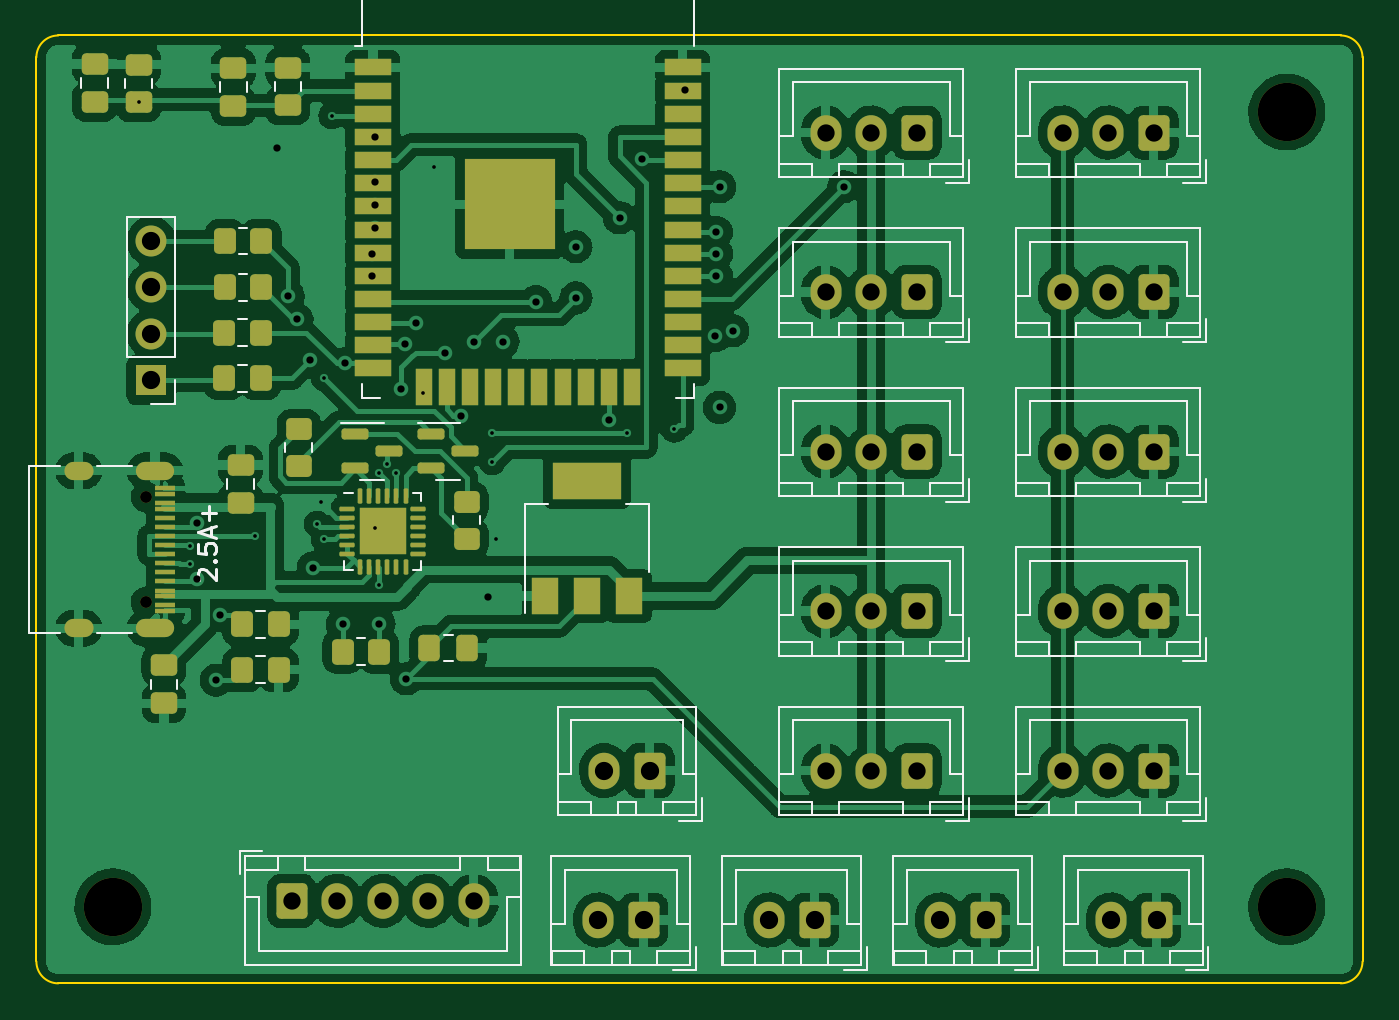
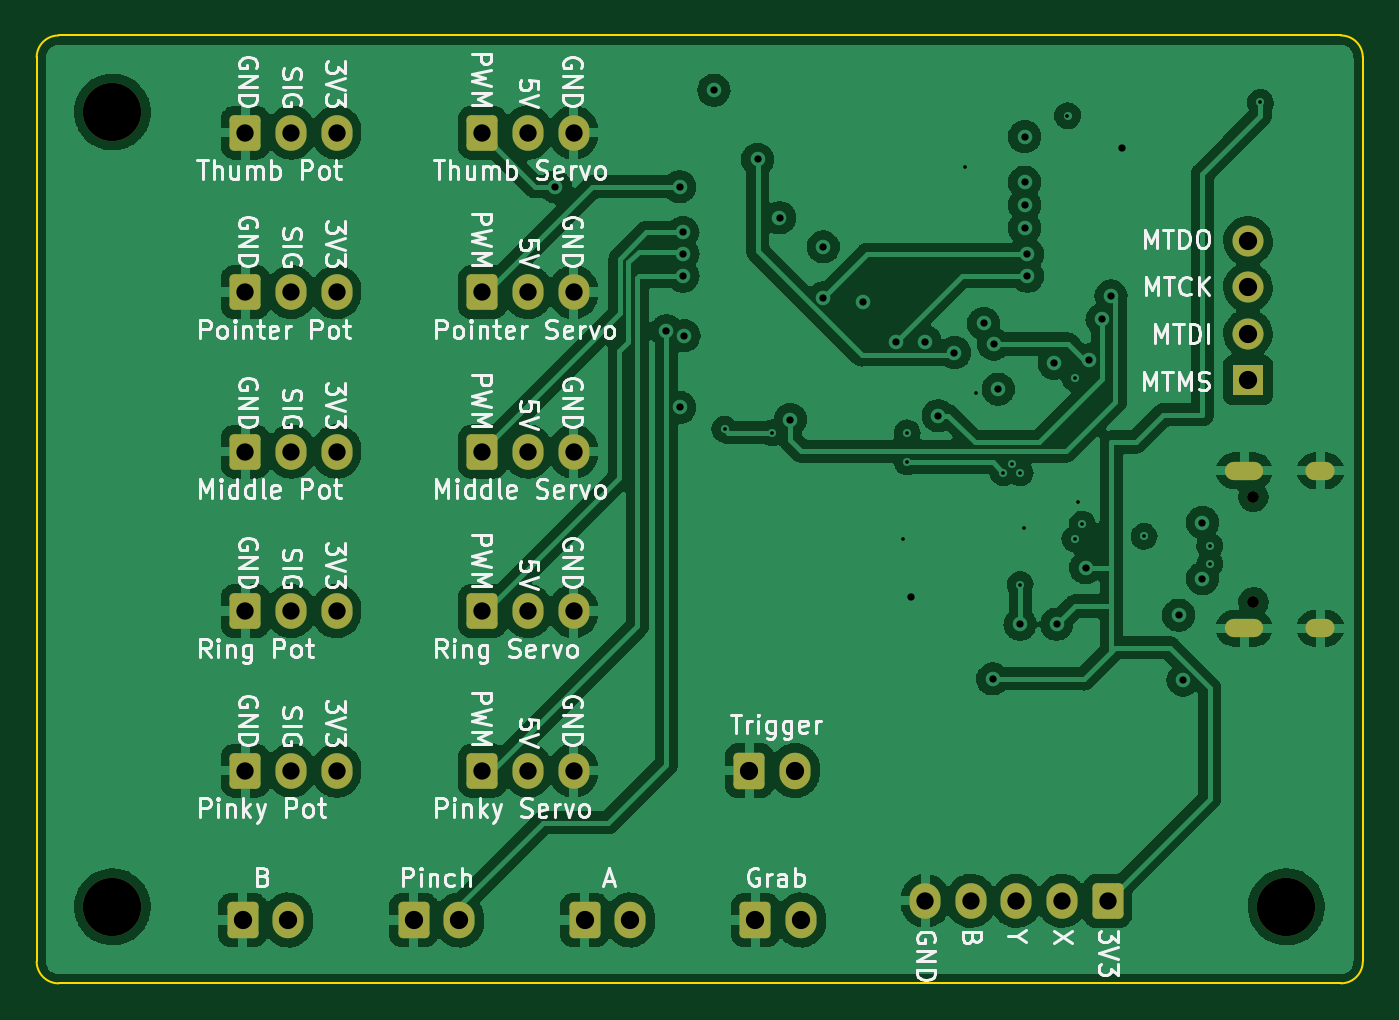
Circuit board: 13 layer files. Board 72.8 x 52.0 mm.
- bottom_copper: Glove-B_Cu.gbr (245191 bytes)
- bottom_mask: Glove-B_Mask.gbr (3711 bytes)
- paste: Glove-B_Paste.gbr (462 bytes)
- bottom_silk: Glove-B_Silkscreen.gbr (59057 bytes)
- outline: Glove-Edge_Cuts.gbr (1003 bytes)
- top_copper: Glove-F_Cu.gbr (256870 bytes)
- top_mask: Glove-F_Mask.gbr (8301 bytes)
- paste: Glove-F_Paste.gbr (5741 bytes)
- top_silk: Glove-F_Silkscreen.gbr (25070 bytes)
- inner_copper: Glove-In1_Cu.gbr (9697 bytes)
- inner_copper: Glove-In2_Cu.gbr (9401 bytes)
- drill: Glove-NPTH.drl (488 bytes)
- drill: Glove-PTH.drl (2521 bytes)

=== bottom_copper: Glove-B_Cu.gbr (245191 bytes, source omitted) ===
=== bottom_mask: Glove-B_Mask.gbr ===
%TF.GenerationSoftware,KiCad,Pcbnew,6.0.4-1.fc35*%
%TF.CreationDate,2022-04-06T21:04:11+03:00*%
%TF.ProjectId,Glove,476c6f76-652e-46b6-9963-61645f706362,rev?*%
%TF.SameCoordinates,Original*%
%TF.FileFunction,Soldermask,Bot*%
%TF.FilePolarity,Negative*%
%FSLAX46Y46*%
G04 Gerber Fmt 4.6, Leading zero omitted, Abs format (unit mm)*
G04 Created by KiCad (PCBNEW 6.0.4-1.fc35) date 2022-04-06 21:04:11*
%MOMM*%
%LPD*%
G01*
G04 APERTURE LIST*
G04 Aperture macros list*
%AMRoundRect*
0 Rectangle with rounded corners*
0 $1 Rounding radius*
0 $2 $3 $4 $5 $6 $7 $8 $9 X,Y pos of 4 corners*
0 Add a 4 corners polygon primitive as box body*
4,1,4,$2,$3,$4,$5,$6,$7,$8,$9,$2,$3,0*
0 Add four circle primitives for the rounded corners*
1,1,$1+$1,$2,$3*
1,1,$1+$1,$4,$5*
1,1,$1+$1,$6,$7*
1,1,$1+$1,$8,$9*
0 Add four rect primitives between the rounded corners*
20,1,$1+$1,$2,$3,$4,$5,0*
20,1,$1+$1,$4,$5,$6,$7,0*
20,1,$1+$1,$6,$7,$8,$9,0*
20,1,$1+$1,$8,$9,$2,$3,0*%
G04 Aperture macros list end*
%ADD10C,3.200000*%
%ADD11RoundRect,0.250000X0.600000X0.725000X-0.600000X0.725000X-0.600000X-0.725000X0.600000X-0.725000X0*%
%ADD12O,1.700000X1.950000*%
%ADD13RoundRect,0.250000X0.600000X0.750000X-0.600000X0.750000X-0.600000X-0.750000X0.600000X-0.750000X0*%
%ADD14O,1.700000X2.000000*%
%ADD15RoundRect,0.250000X-0.600000X-0.725000X0.600000X-0.725000X0.600000X0.725000X-0.600000X0.725000X0*%
%ADD16O,2.100000X1.000000*%
%ADD17O,1.600000X1.000000*%
%ADD18C,0.650000*%
%ADD19R,1.700000X1.700000*%
%ADD20O,1.700000X1.700000*%
G04 APERTURE END LIST*
D10*
%TO.C,REF\u002A\u002A*%
X178800000Y-60400000D03*
%TD*%
%TO.C,REF\u002A\u002A*%
X114400000Y-104000000D03*
%TD*%
%TO.C,REF\u002A\u002A*%
X178800000Y-104000000D03*
%TD*%
D11*
%TO.C,RV_Pinky1*%
X171500000Y-96525000D03*
D12*
X169000000Y-96525000D03*
X166500000Y-96525000D03*
%TD*%
D13*
%TO.C,BTN_A1*%
X152894444Y-104725000D03*
D14*
X150394444Y-104725000D03*
%TD*%
D11*
%TO.C,Ring_Servo1*%
X158500000Y-87775000D03*
D12*
X156000000Y-87775000D03*
X153500000Y-87775000D03*
%TD*%
D11*
%TO.C,RV_Pointer1*%
X171500000Y-87775000D03*
D12*
X169000000Y-87775000D03*
X166500000Y-87775000D03*
%TD*%
D13*
%TO.C,BTN_Trigger1*%
X143850000Y-96525000D03*
D14*
X141350000Y-96525000D03*
%TD*%
D13*
%TO.C,BTN_B1*%
X171650000Y-104725000D03*
D14*
X169150000Y-104725000D03*
%TD*%
D15*
%TO.C,J2*%
X124200000Y-103675000D03*
D12*
X126700000Y-103675000D03*
X129200000Y-103675000D03*
X131700000Y-103675000D03*
X134200000Y-103675000D03*
%TD*%
D13*
%TO.C,BTN_Grab1*%
X143516667Y-104725000D03*
D14*
X141016667Y-104725000D03*
%TD*%
D11*
%TO.C,Pinky_Servo1*%
X158500000Y-96525000D03*
D12*
X156000000Y-96525000D03*
X153500000Y-96525000D03*
%TD*%
D11*
%TO.C,RV_Ring1*%
X171500000Y-70275000D03*
D12*
X169000000Y-70275000D03*
X166500000Y-70275000D03*
%TD*%
D16*
%TO.C,J1*%
X116705000Y-80080000D03*
X116705000Y-88720000D03*
D17*
X112525000Y-88720000D03*
X112525000Y-80080000D03*
D18*
X116205000Y-87290000D03*
X116205000Y-81510000D03*
%TD*%
D11*
%TO.C,Pointer_Servo1*%
X158500000Y-70275000D03*
D12*
X156000000Y-70275000D03*
X153500000Y-70275000D03*
%TD*%
D11*
%TO.C,Middle_Servo1*%
X158500000Y-79025000D03*
D12*
X156000000Y-79025000D03*
X153500000Y-79025000D03*
%TD*%
D13*
%TO.C,BTN_Pinch1*%
X162272221Y-104725000D03*
D14*
X159772221Y-104725000D03*
%TD*%
D19*
%TO.C,J_JTAG1*%
X116500000Y-75100000D03*
D20*
X116500000Y-72560000D03*
X116500000Y-70020000D03*
X116500000Y-67480000D03*
%TD*%
D11*
%TO.C,RV_Thumb1*%
X171500000Y-61525000D03*
D12*
X169000000Y-61525000D03*
X166500000Y-61525000D03*
%TD*%
D11*
%TO.C,RV_Middle1*%
X171500000Y-79025000D03*
D12*
X169000000Y-79025000D03*
X166500000Y-79025000D03*
%TD*%
D11*
%TO.C,Thumb_Servo1*%
X158500000Y-61525000D03*
D12*
X156000000Y-61525000D03*
X153500000Y-61525000D03*
%TD*%
M02*

=== paste: Glove-B_Paste.gbr ===
%TF.GenerationSoftware,KiCad,Pcbnew,6.0.4-1.fc35*%
%TF.CreationDate,2022-04-06T21:04:10+03:00*%
%TF.ProjectId,Glove,476c6f76-652e-46b6-9963-61645f706362,rev?*%
%TF.SameCoordinates,Original*%
%TF.FileFunction,Paste,Bot*%
%TF.FilePolarity,Positive*%
%FSLAX46Y46*%
G04 Gerber Fmt 4.6, Leading zero omitted, Abs format (unit mm)*
G04 Created by KiCad (PCBNEW 6.0.4-1.fc35) date 2022-04-06 21:04:10*
%MOMM*%
%LPD*%
G01*
G04 APERTURE LIST*
G04 APERTURE END LIST*
M02*

=== bottom_silk: Glove-B_Silkscreen.gbr (59057 bytes, source omitted) ===
=== outline: Glove-Edge_Cuts.gbr ===
%TF.GenerationSoftware,KiCad,Pcbnew,6.0.4-1.fc35*%
%TF.CreationDate,2022-04-06T21:04:11+03:00*%
%TF.ProjectId,Glove,476c6f76-652e-46b6-9963-61645f706362,rev?*%
%TF.SameCoordinates,Original*%
%TF.FileFunction,Profile,NP*%
%FSLAX46Y46*%
G04 Gerber Fmt 4.6, Leading zero omitted, Abs format (unit mm)*
G04 Created by KiCad (PCBNEW 6.0.4-1.fc35) date 2022-04-06 21:04:11*
%MOMM*%
%LPD*%
G01*
G04 APERTURE LIST*
%TA.AperFunction,Profile*%
%ADD10C,0.100000*%
%TD*%
G04 APERTURE END LIST*
D10*
X182951500Y-57400000D02*
G75*
G03*
X181751472Y-56200000I-1200000J0D01*
G01*
X181751472Y-56200000D02*
X111400000Y-56200000D01*
X111400000Y-108200000D02*
X181751472Y-108200000D01*
X181751472Y-108199972D02*
G75*
G03*
X182951472Y-107000000I28J1199972D01*
G01*
X110200000Y-107000000D02*
G75*
G03*
X111400000Y-108200000I1200000J0D01*
G01*
X182951472Y-107000000D02*
X182951472Y-57400000D01*
X110200000Y-107000000D02*
X110200000Y-57400000D01*
X111400000Y-56200000D02*
G75*
G03*
X110200000Y-57400000I0J-1200000D01*
G01*
M02*

=== top_copper: Glove-F_Cu.gbr (256870 bytes, source omitted) ===
=== top_mask: Glove-F_Mask.gbr (8301 bytes, source omitted) ===
=== paste: Glove-F_Paste.gbr ===
%TF.GenerationSoftware,KiCad,Pcbnew,6.0.4-1.fc35*%
%TF.CreationDate,2022-04-06T21:04:10+03:00*%
%TF.ProjectId,Glove,476c6f76-652e-46b6-9963-61645f706362,rev?*%
%TF.SameCoordinates,Original*%
%TF.FileFunction,Paste,Top*%
%TF.FilePolarity,Positive*%
%FSLAX46Y46*%
G04 Gerber Fmt 4.6, Leading zero omitted, Abs format (unit mm)*
G04 Created by KiCad (PCBNEW 6.0.4-1.fc35) date 2022-04-06 21:04:10*
%MOMM*%
%LPD*%
G01*
G04 APERTURE LIST*
G04 Aperture macros list*
%AMRoundRect*
0 Rectangle with rounded corners*
0 $1 Rounding radius*
0 $2 $3 $4 $5 $6 $7 $8 $9 X,Y pos of 4 corners*
0 Add a 4 corners polygon primitive as box body*
4,1,4,$2,$3,$4,$5,$6,$7,$8,$9,$2,$3,0*
0 Add four circle primitives for the rounded corners*
1,1,$1+$1,$2,$3*
1,1,$1+$1,$4,$5*
1,1,$1+$1,$6,$7*
1,1,$1+$1,$8,$9*
0 Add four rect primitives between the rounded corners*
20,1,$1+$1,$2,$3,$4,$5,0*
20,1,$1+$1,$4,$5,$6,$7,0*
20,1,$1+$1,$6,$7,$8,$9,0*
20,1,$1+$1,$8,$9,$2,$3,0*%
G04 Aperture macros list end*
%ADD10RoundRect,0.250000X-0.350000X-0.450000X0.350000X-0.450000X0.350000X0.450000X-0.350000X0.450000X0*%
%ADD11RoundRect,0.250000X0.475000X-0.337500X0.475000X0.337500X-0.475000X0.337500X-0.475000X-0.337500X0*%
%ADD12RoundRect,0.250000X0.450000X-0.350000X0.450000X0.350000X-0.450000X0.350000X-0.450000X-0.350000X0*%
%ADD13RoundRect,0.250000X0.350000X0.450000X-0.350000X0.450000X-0.350000X-0.450000X0.350000X-0.450000X0*%
%ADD14R,2.000000X0.900000*%
%ADD15R,0.900000X2.000000*%
%ADD16R,5.000000X5.000000*%
%ADD17RoundRect,0.250000X-0.337500X-0.475000X0.337500X-0.475000X0.337500X0.475000X-0.337500X0.475000X0*%
%ADD18RoundRect,0.150000X-0.587500X-0.150000X0.587500X-0.150000X0.587500X0.150000X-0.587500X0.150000X0*%
%ADD19RoundRect,0.062500X-0.062500X-0.350000X0.062500X-0.350000X0.062500X0.350000X-0.062500X0.350000X0*%
%ADD20RoundRect,0.062500X-0.350000X-0.062500X0.350000X-0.062500X0.350000X0.062500X-0.350000X0.062500X0*%
%ADD21RoundRect,0.250000X-0.275000X-0.275000X0.275000X-0.275000X0.275000X0.275000X-0.275000X0.275000X0*%
%ADD22R,1.150000X0.300000*%
%ADD23R,3.800000X2.000000*%
%ADD24R,1.500000X2.000000*%
G04 APERTURE END LIST*
D10*
%TO.C,R9*%
X127000000Y-90000000D03*
X129000000Y-90000000D03*
%TD*%
%TO.C,R2*%
X121500000Y-88500000D03*
X123500000Y-88500000D03*
%TD*%
%TO.C,R1*%
X121500000Y-91000000D03*
X123500000Y-91000000D03*
%TD*%
D11*
%TO.C,C3*%
X117200000Y-92837500D03*
X117200000Y-90762500D03*
%TD*%
%TO.C,C2*%
X124000000Y-60037500D03*
X124000000Y-57962500D03*
%TD*%
D12*
%TO.C,R3*%
X133800000Y-83800000D03*
X133800000Y-81800000D03*
%TD*%
D11*
%TO.C,C1*%
X121000000Y-60075000D03*
X121000000Y-58000000D03*
%TD*%
D13*
%TO.C,R7*%
X122540000Y-67480000D03*
X120540000Y-67480000D03*
%TD*%
%TO.C,R6*%
X122520000Y-70020000D03*
X120520000Y-70020000D03*
%TD*%
D14*
%TO.C,U2*%
X128660000Y-57955000D03*
X128660000Y-59225000D03*
X128660000Y-60495000D03*
X128660000Y-61765000D03*
X128660000Y-63035000D03*
X128660000Y-64305000D03*
X128660000Y-65575000D03*
X128660000Y-66845000D03*
X128660000Y-68115000D03*
X128660000Y-69385000D03*
X128660000Y-70655000D03*
X128660000Y-71925000D03*
X128660000Y-73195000D03*
X128660000Y-74465000D03*
D15*
X131445000Y-75465000D03*
X132715000Y-75465000D03*
X133985000Y-75465000D03*
X135255000Y-75465000D03*
X136525000Y-75465000D03*
X137795000Y-75465000D03*
X139065000Y-75465000D03*
X140335000Y-75465000D03*
X141605000Y-75465000D03*
X142875000Y-75465000D03*
D14*
X145660000Y-74465000D03*
X145660000Y-73195000D03*
X145660000Y-71925000D03*
X145660000Y-70655000D03*
X145660000Y-69385000D03*
X145660000Y-68115000D03*
X145660000Y-66845000D03*
X145660000Y-65575000D03*
X145660000Y-64305000D03*
X145660000Y-63035000D03*
X145660000Y-61765000D03*
X145660000Y-60495000D03*
X145660000Y-59225000D03*
X145660000Y-57955000D03*
D16*
X136160000Y-65455000D03*
%TD*%
D17*
%TO.C,C_Out1*%
X131762500Y-89800000D03*
X133837500Y-89800000D03*
%TD*%
D13*
%TO.C,R4*%
X122500000Y-75000000D03*
X120500000Y-75000000D03*
%TD*%
%TO.C,R5*%
X122500000Y-72500000D03*
X120500000Y-72500000D03*
%TD*%
D18*
%TO.C,Q1*%
X131862500Y-78050000D03*
X131862500Y-79950000D03*
X133737500Y-79000000D03*
%TD*%
D12*
%TO.C,R8*%
X124600000Y-79800000D03*
X124600000Y-77800000D03*
%TD*%
D19*
%TO.C,U3*%
X127950000Y-81462500D03*
X128450000Y-81462500D03*
X128950000Y-81462500D03*
X129450000Y-81462500D03*
X129950000Y-81462500D03*
X130450000Y-81462500D03*
D20*
X131137500Y-82150000D03*
X131137500Y-82650000D03*
X131137500Y-83150000D03*
X131137500Y-83650000D03*
X131137500Y-84150000D03*
X131137500Y-84650000D03*
D19*
X130450000Y-85337500D03*
X129950000Y-85337500D03*
X129450000Y-85337500D03*
X128950000Y-85337500D03*
X128450000Y-85337500D03*
X127950000Y-85337500D03*
D20*
X127262500Y-84650000D03*
X127262500Y-84150000D03*
X127262500Y-83650000D03*
X127262500Y-83150000D03*
X127262500Y-82650000D03*
X127262500Y-82150000D03*
D21*
X129850000Y-82750000D03*
X129850000Y-84050000D03*
X128550000Y-84050000D03*
X128550000Y-82750000D03*
%TD*%
D22*
%TO.C,J1*%
X117270000Y-81350000D03*
X117270000Y-82150000D03*
X117270000Y-82650000D03*
X117270000Y-83650000D03*
X117270000Y-85150000D03*
X117270000Y-86150000D03*
X117270000Y-86650000D03*
X117270000Y-87450000D03*
X117270000Y-87750000D03*
X117270000Y-86950000D03*
X117270000Y-85650000D03*
X117270000Y-84650000D03*
X117270000Y-84150000D03*
X117270000Y-83150000D03*
X117270000Y-81850000D03*
X117270000Y-81050000D03*
%TD*%
D11*
%TO.C,C5*%
X115820000Y-59875000D03*
X115820000Y-57800000D03*
%TD*%
%TO.C,C4*%
X113400000Y-59837500D03*
X113400000Y-57762500D03*
%TD*%
%TO.C,C_In1*%
X121400000Y-81837500D03*
X121400000Y-79762500D03*
%TD*%
D18*
%TO.C,Q2*%
X127662500Y-78050000D03*
X127662500Y-79950000D03*
X129537500Y-79000000D03*
%TD*%
D23*
%TO.C,U1*%
X140400000Y-80650000D03*
D24*
X142700000Y-86950000D03*
X140400000Y-86950000D03*
X138100000Y-86950000D03*
%TD*%
M02*

=== top_silk: Glove-F_Silkscreen.gbr (25070 bytes, source omitted) ===
=== inner_copper: Glove-In1_Cu.gbr (9697 bytes, source omitted) ===
=== inner_copper: Glove-In2_Cu.gbr (9401 bytes, source omitted) ===
=== drill: Glove-NPTH.drl ===
M48
; DRILL file {KiCad 6.0.4-1.fc35} date 2022-04-06T21:04:06 IDT
; FORMAT={-:-/ absolute / inch / decimal}
; #@! TF.CreationDate,2022-04-06T21:04:06+03:00
; #@! TF.GenerationSoftware,Kicad,Pcbnew,6.0.4-1.fc35
; #@! TF.FileFunction,NonPlated,1,4,NPTH
FMAT,2
INCH
; #@! TA.AperFunction,NonPlated,NPTH,ComponentDrill
T1C0.0256
; #@! TA.AperFunction,NonPlated,NPTH,ComponentDrill
T2C0.1260
%
G90
G05
T1
X4.575Y-3.2091
X4.575Y-3.4366
T2
X4.5039Y-4.0945
X7.0394Y-2.378
X7.0394Y-4.0945
T0
M30

=== drill: Glove-PTH.drl ===
M48
; DRILL file {KiCad 6.0.4-1.fc35} date 2022-04-06T21:04:06 IDT
; FORMAT={-:-/ absolute / inch / decimal}
; #@! TF.CreationDate,2022-04-06T21:04:06+03:00
; #@! TF.GenerationSoftware,Kicad,Pcbnew,6.0.4-1.fc35
; #@! TF.FileFunction,Plated,1,4,PTH
FMAT,2
INCH
; #@! TA.AperFunction,Plated,PTH,ViaDrill
T1C0.0079
; #@! TA.AperFunction,Plated,PTH,ViaDrill
T2C0.0157
; #@! TA.AperFunction,Plated,PTH,ComponentDrill
T3C0.0236
; #@! TA.AperFunction,Plated,PTH,ComponentDrill
T4C0.0374
; #@! TA.AperFunction,Plated,PTH,ComponentDrill
T5C0.0394
%
G90
G05
T1
X4.5598Y-2.3573
X4.6693Y-3.315
X4.6693Y-3.3543
X4.811Y-3.2943
X4.9449Y-3.2677
X4.9528Y-3.2205
X4.9604Y-3.3002
X4.9606Y-2.9528
X4.9764Y-2.3858
X5.0709Y-3.2756
X5.0787Y-3.1575
X5.0787Y-3.3986
X5.0966Y-3.1391
X5.1153Y-3.1565
X5.1732Y-2.9843
X5.1969Y-2.4961
X5.3228Y-3.0709
X5.3228Y-3.1339
X5.3307Y-3.2992
X5.6142Y-3.0709
X5.7165Y-3.063
T2
X4.685Y-3.2648
X4.685Y-3.3858
X4.7269Y-3.6048
X4.7362Y-3.4646
X4.8583Y-2.4567
X4.8824Y-2.7751
X4.9016Y-2.8258
X4.9301Y-2.9134
X4.937Y-3.3622
X5.0Y-3.4843
X5.0049Y-2.9208
X5.063Y-2.685
X5.063Y-2.7323
X5.0689Y-2.4311
X5.0689Y-2.5295
X5.0689Y-2.5787
X5.0689Y-2.628
X5.0787Y-3.4843
X5.126Y-2.9764
X5.1358Y-2.879
X5.1378Y-3.6024
X5.1575Y-2.8346
X5.2205Y-2.8976
X5.2557Y-3.034
X5.2835Y-2.874
X5.315Y-3.4252
X5.3465Y-2.874
X5.4173Y-2.7874
X5.5039Y-2.6693
X5.5039Y-2.7795
X5.575Y-3.0423
X5.5984Y-2.6063
X5.6457Y-2.4803
X5.7402Y-2.3307
X5.8046Y-2.8609
X5.8071Y-2.6378
X5.8071Y-2.685
X5.8071Y-2.7323
X5.814Y-2.5394
X5.814Y-3.0157
X5.8425Y-2.8504
X6.0827Y-2.5394
T4
X4.8898Y-4.0817
X4.9882Y-4.0817
X5.0866Y-4.0817
X5.185Y-4.0817
X5.2835Y-4.0817
X6.0433Y-2.4222
X6.0433Y-2.7667
X6.0433Y-3.1112
X6.0433Y-3.4557
X6.0433Y-3.8002
X6.1417Y-2.4222
X6.1417Y-2.7667
X6.1417Y-3.1112
X6.1417Y-3.4557
X6.1417Y-3.8002
X6.2402Y-2.4222
X6.2402Y-2.7667
X6.2402Y-3.1112
X6.2402Y-3.4557
X6.2402Y-3.8002
X6.5551Y-2.4222
X6.5551Y-2.7667
X6.5551Y-3.1112
X6.5551Y-3.4557
X6.5551Y-3.8002
X6.6535Y-2.4222
X6.6535Y-2.7667
X6.6535Y-3.1112
X6.6535Y-3.4557
X6.6535Y-3.8002
X6.752Y-2.4222
X6.752Y-2.7667
X6.752Y-3.1112
X6.752Y-3.4557
X6.752Y-3.8002
T5
X4.5866Y-2.6567
X4.5866Y-2.7567
X4.5866Y-2.8567
X4.5866Y-2.9567
X5.5518Y-4.123
X5.565Y-3.8002
X5.6503Y-4.123
X5.6634Y-3.8002
X5.921Y-4.123
X6.0195Y-4.123
X6.2902Y-4.123
X6.3887Y-4.123
X6.6594Y-4.123
X6.7579Y-4.123
T3
G00X4.4419Y-3.1528
M15
G01X4.4183Y-3.1528
M16
G05
G00X4.4419Y-3.4929
M15
G01X4.4183Y-3.4929
M16
G05
G00X4.6163Y-3.1528
M15
G01X4.573Y-3.1528
M16
G05
G00X4.6163Y-3.4929
M15
G01X4.573Y-3.4929
M16
G05
T0
M30
